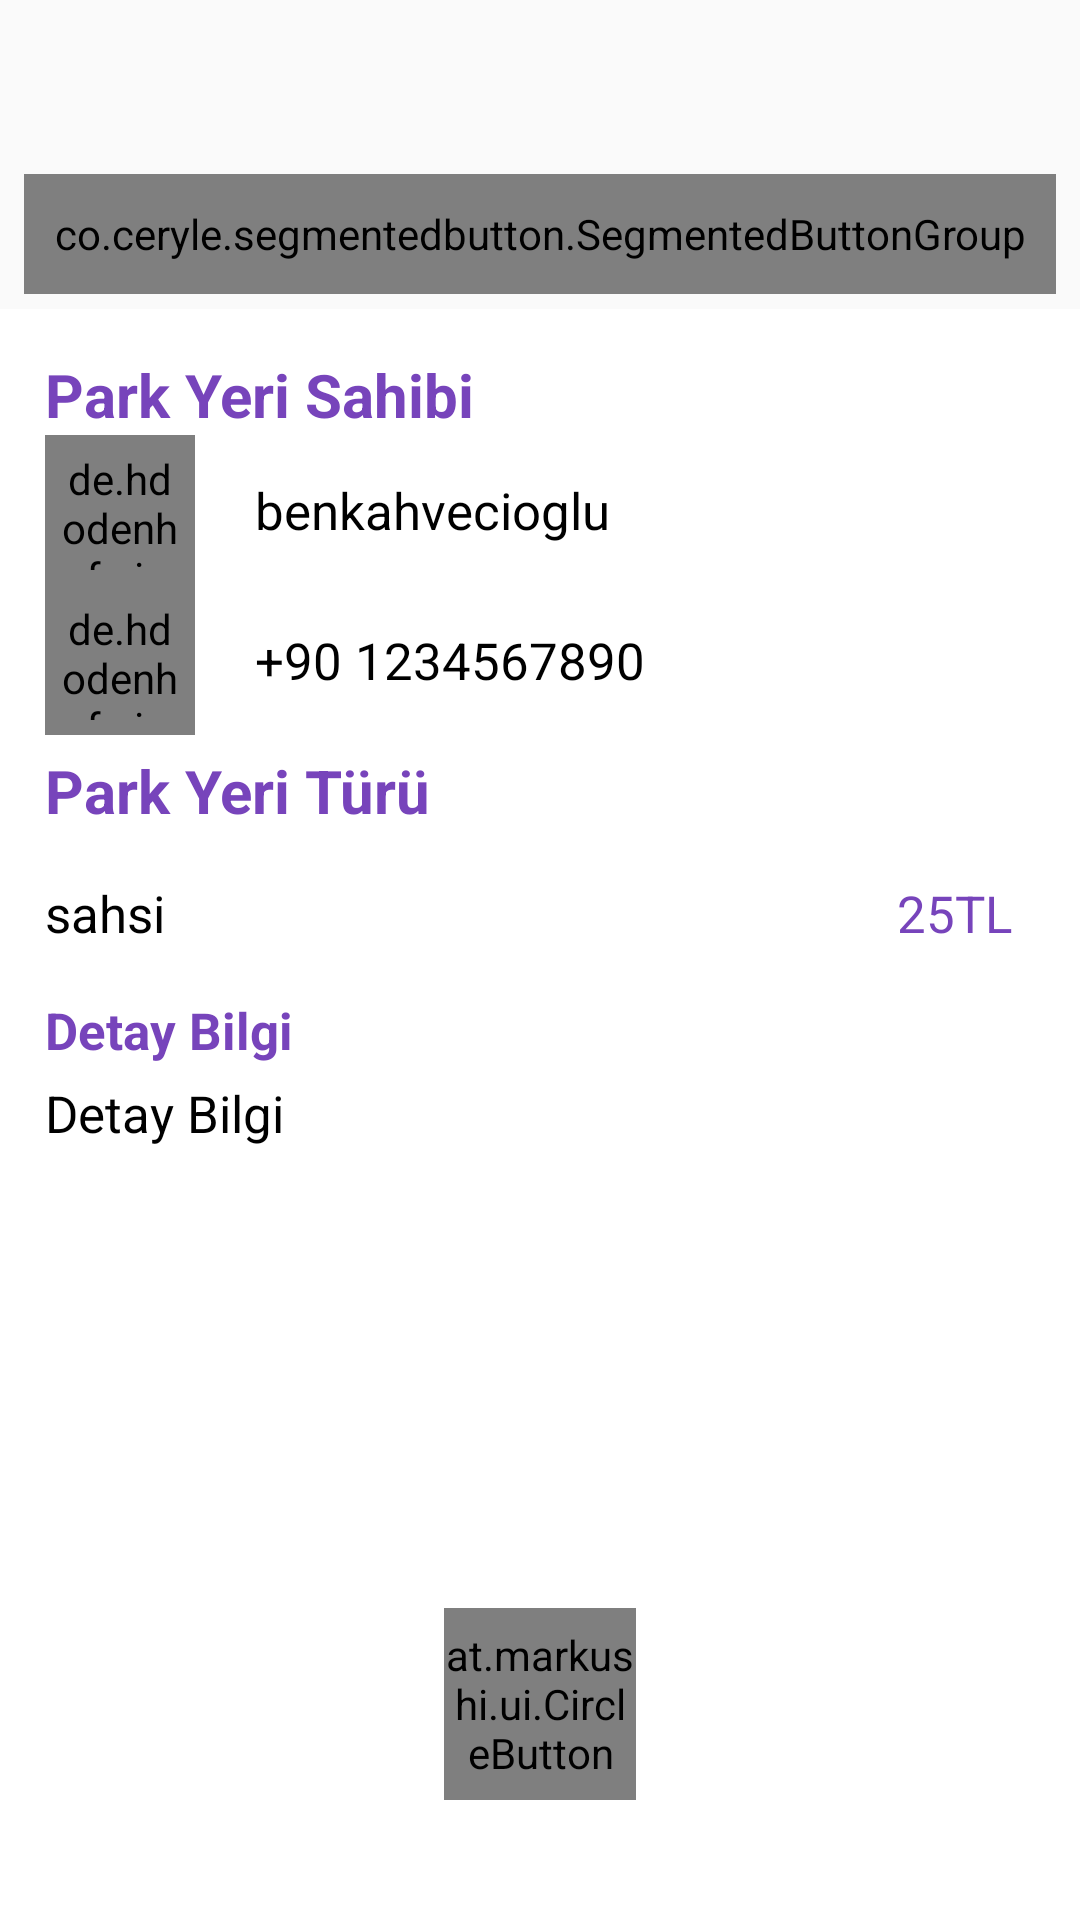

Layout XML and referenced resources for this Android screen:
<!-- AndroidManifest.xml: application theme AppTheme -->
<!-- res/layout/activity_parking_pin_detail.xml -->
<?xml version="1.0" encoding="utf-8"?>
<RelativeLayout xmlns:android="http://schemas.android.com/apk/res/android"
    xmlns:app="http://schemas.android.com/apk/res-auto"
    xmlns:tools="http://schemas.android.com/tools"
    android:layout_width="match_parent"
    android:layout_height="match_parent"
    tools:context=".Controller.Activity.GooglePinParkYeriKiralama">

    <ImageView
        android:layout_width="40sp"
        android:layout_height="40sp"
        android:src="@drawable/ic_close"
        android:layout_marginTop="10sp"
        android:layout_marginLeft="10sp"
        android:id="@+id/detail_btn_close"/>


    <LinearLayout

        android:layout_width="match_parent"
        android:layout_height="50dp"
        android:orientation="horizontal"
        android:layout_below="@+id/detail_btn_close"
        android:paddingLeft="5sp"
        android:paddingRight="5sp"
        android:layout_marginTop="3dp"
        android:id="@+id/layer2">

        <co.ceryle.segmentedbutton.SegmentedButtonGroup
            android:layout_width="match_parent"
            android:layout_height="40sp"
            android:layout_gravity="center_vertical"
            android:id="@+id/segmentedButtonGroup"
            android:layout_margin="3dp"
            app:sbg_animateSelector="anticipateOvershoot"
            app:sbg_animateSelectorDuration="900"
            app:sbg_backgroundColor="@color/colorWhite"
            app:sbg_dividerColor="@color/colorPrimaryDark"
            app:sbg_dividerPadding="10dp"
            app:sbg_dividerRadius="10dp"
            app:sbg_dividerSize="1dp"
            app:sbg_position="0"
            app:sbg_radius="2dp"
            app:sbg_borderColor="@color/colorPrimary"
            app:sbg_borderSize="2dp"
            app:sbg_ripple="true"
            app:sbg_rippleColor="@color/colorPrimary"
            app:sbg_selectorColor="@color/colorPrimary">

            <co.ceryle.segmentedbutton.SegmentedButton

                android:layout_width="0dp"
                android:layout_height="40sp"
                android:layout_weight="1"
                android:id="@+id/details_seg_spot_details"
                app:sb_textColor="@color/colorPrimary"
                app:sb_textSize="15sp"
                app:sb_textColor_onSelection="@color/colorWhite"
                app:sb_text="Park Yeri Bilgileri"/>

        </co.ceryle.segmentedbutton.SegmentedButtonGroup>
    </LinearLayout>

    <RelativeLayout
        android:layout_width="match_parent"
        android:layout_height="wrap_content"
        android:layout_below="@id/layer2"
        android:id="@+id/spot_detail_layout"
        android:visibility="visible"
        android:background="@color/colorWhite">

        <RelativeLayout
            android:layout_width="match_parent"
            android:layout_height="wrap_content"
            android:id="@+id/details"
            android:layout_marginTop="15sp">

            <RelativeLayout
                android:layout_width="wrap_content"
                android:layout_height="wrap_content"
                android:id="@+id/layer0">
                <TextView
                    android:layout_width="match_parent"
                    android:layout_height="wrap_content"
                    android:text="Park Yeri Sahibi "
                    android:textColor="@color/colorPrimary"
                    android:id="@+id/first"
                    android:textSize="20sp"
                    android:gravity="center_vertical"
                    android:paddingStart="15sp"
                    android:textStyle="bold"/>
                <RelativeLayout
                    android:layout_width="match_parent"
                    android:layout_height="wrap_content"
                    android:layout_below="@id/first"
                    android:id="@+id/nameLayout"
                    android:paddingLeft="15sp">

                    <de.hdodenhof.circleimageview.CircleImageView
                        android:layout_width="50sp"
                        android:src="@drawable/icon_profile_primary"
                        android:layout_height="50sp"
                        android:padding="5sp"
                        android:id="@+id/prof_img" />
                    <TextView
                        android:layout_width="wrap_content"
                        android:layout_height="wrap_content"
                        android:layout_toRightOf="@id/prof_img"
                        android:text="benkahvecioglu"
                        android:textSize="17sp"
                        android:paddingStart="20sp"
                        android:gravity="center"
                        android:layout_centerVertical="true"
                        android:textColor="@color/colorBlack"
                        android:id="@+id/detail_person_name"/>

                </RelativeLayout>

                <RelativeLayout
                    android:layout_width="match_parent"
                    android:layout_height="wrap_content"
                    android:layout_below="@id/nameLayout"
                    android:id="@+id/mobileNoLayout"
                    android:paddingLeft="15sp">

                    <de.hdodenhof.circleimageview.CircleImageView
                        android:layout_width="50sp"
                        android:src="@drawable/ic_call"
                        android:layout_height="50sp"
                        android:padding="5sp"
                        android:id="@+id/call_img" />
                    <TextView
                        android:layout_width="wrap_content"
                        android:layout_height="wrap_content"
                        android:layout_toRightOf="@id/call_img"
                        android:text="+90 1234567890"
                        android:textSize="17sp"
                        android:paddingStart="20sp"
                        android:gravity="center"
                        android:layout_centerVertical="true"
                        android:textColor="@color/colorBlack"
                        android:id="@+id/detail_person_mobile_no"/>

                </RelativeLayout>

            </RelativeLayout>
            <RelativeLayout
                android:layout_width="match_parent"
                android:layout_height="wrap_content"
                android:id="@+id/layer3"
                android:layout_below="@+id/layer0">
                <TextView
                    android:layout_width="match_parent"
                    android:layout_height="wrap_content"
                    android:text="Park Yeri Türü"
                    android:textSize="20sp"
                    android:textColor="@color/colorPrimary"
                    android:textStyle="bold"
                    android:layout_marginLeft="15sp"
                    android:id="@+id/type"
                    android:layout_marginTop="5sp" />
                <RelativeLayout
                    android:layout_width="match_parent"
                    android:layout_height="wrap_content"
                    android:layout_below="@+id/type">
                    <TextView
                        android:layout_width="wrap_content"
                        android:layout_height="35sp"
                        android:gravity="center"
                        android:text="sahsi"
                        android:textSize="17dp"
                        android:paddingLeft="15sp"
                        android:textColor="@color/colorBlack"
                        android:layout_marginTop="10sp"
                        android:id="@+id/spot_type"
                        />
                    <RelativeLayout
                        android:layout_width="wrap_content"
                        android:layout_height="35sp"
                        android:layout_alignParentRight="true"
                        android:layout_marginTop="10sp"
                        android:background="@drawable/button_background_transparent"
                        android:layout_marginRight="15sp">

                        <TextView
                            android:id="@+id/spot_price"
                            android:layout_width="wrap_content"
                            android:layout_height="match_parent"
                            android:layout_centerInParent="true"
                            android:layout_marginRight="15sp"
                            android:gravity="center"
                            android:text="25TL"
                            android:textColor="@color/colorPrimary"
                            android:textSize="17sp" />
                    </RelativeLayout>
                </RelativeLayout>
            </RelativeLayout>
            <RelativeLayout
                android:layout_width="match_parent"
                android:layout_height="wrap_content"
                android:layout_below="@+id/layer3"
                android:layout_marginTop="10sp">
                <TextView
                    android:layout_width="match_parent"
                    android:layout_height="wrap_content"
                    android:text="Detay Bilgi"
                    android:textSize="17dp"
                    android:textColor="@color/colorPrimary"
                    android:textStyle="bold"
                    android:paddingLeft="15sp"
                    android:id="@+id/des"/>
                <TextView
                    android:id="@+id/spot_description"
                    android:layout_width="match_parent"
                    android:layout_height="wrap_content"
                    android:text="Detay Bilgi"
                    android:textSize="17sp"
                    android:layout_below="@+id/des"
                    android:paddingLeft="15sp"
                    android:layout_marginTop="5sp"
                    android:textColor="@color/colorBlack"/>
            </RelativeLayout>

        </RelativeLayout>
        <RelativeLayout
            android:layout_width="match_parent"
            android:layout_height="wrap_content"
            android:layout_alignParentBottom="true"
            android:paddingBottom="40sp"
            android:gravity="center_vertical|center">

            <at.markushi.ui.CircleButton
                android:id="@+id/detail_nextPage"
                style="@style/NextButton"
                android:layout_marginTop="20dip"
                app:cb_color="@color/colorPrimary"
                app:cb_pressedRingWidth="2.0dip" />

        </RelativeLayout>
    </RelativeLayout>
</RelativeLayout>
<!-- resources referenced by this layout -->
<resources>
  <color name="colorBlack">#ff000000</color>
  <color name="colorPrimary">#74B</color>
  <color name="colorPrimaryDark">#d74B</color>
  <color name="colorWhite">#ffffff</color>
  <style name="NextButton">
          <item name="android:layout_gravity">center</item>
          <item name="android:layout_width">64sp</item>
          <item name="android:layout_height">64sp</item>
          <item name="android:src">@drawable/ic_arrow_forward</item>
      </style>
  <style name="AppTheme" parent="Theme.AppCompat.Light.NoActionBar">
          
          <item name="colorPrimary">@color/colorPrimary</item>
          <item name="colorPrimaryDark">@color/colorPrimaryDark</item>
          <item name="colorAccent">@color/colorAccent</item>
          <item name="android:windowDrawsSystemBarBackgrounds">true</item>
          <item name="android:windowActivityTransitions">true</item>
      </style>
  <color name="colorAccent">#540000</color>
</resources>
